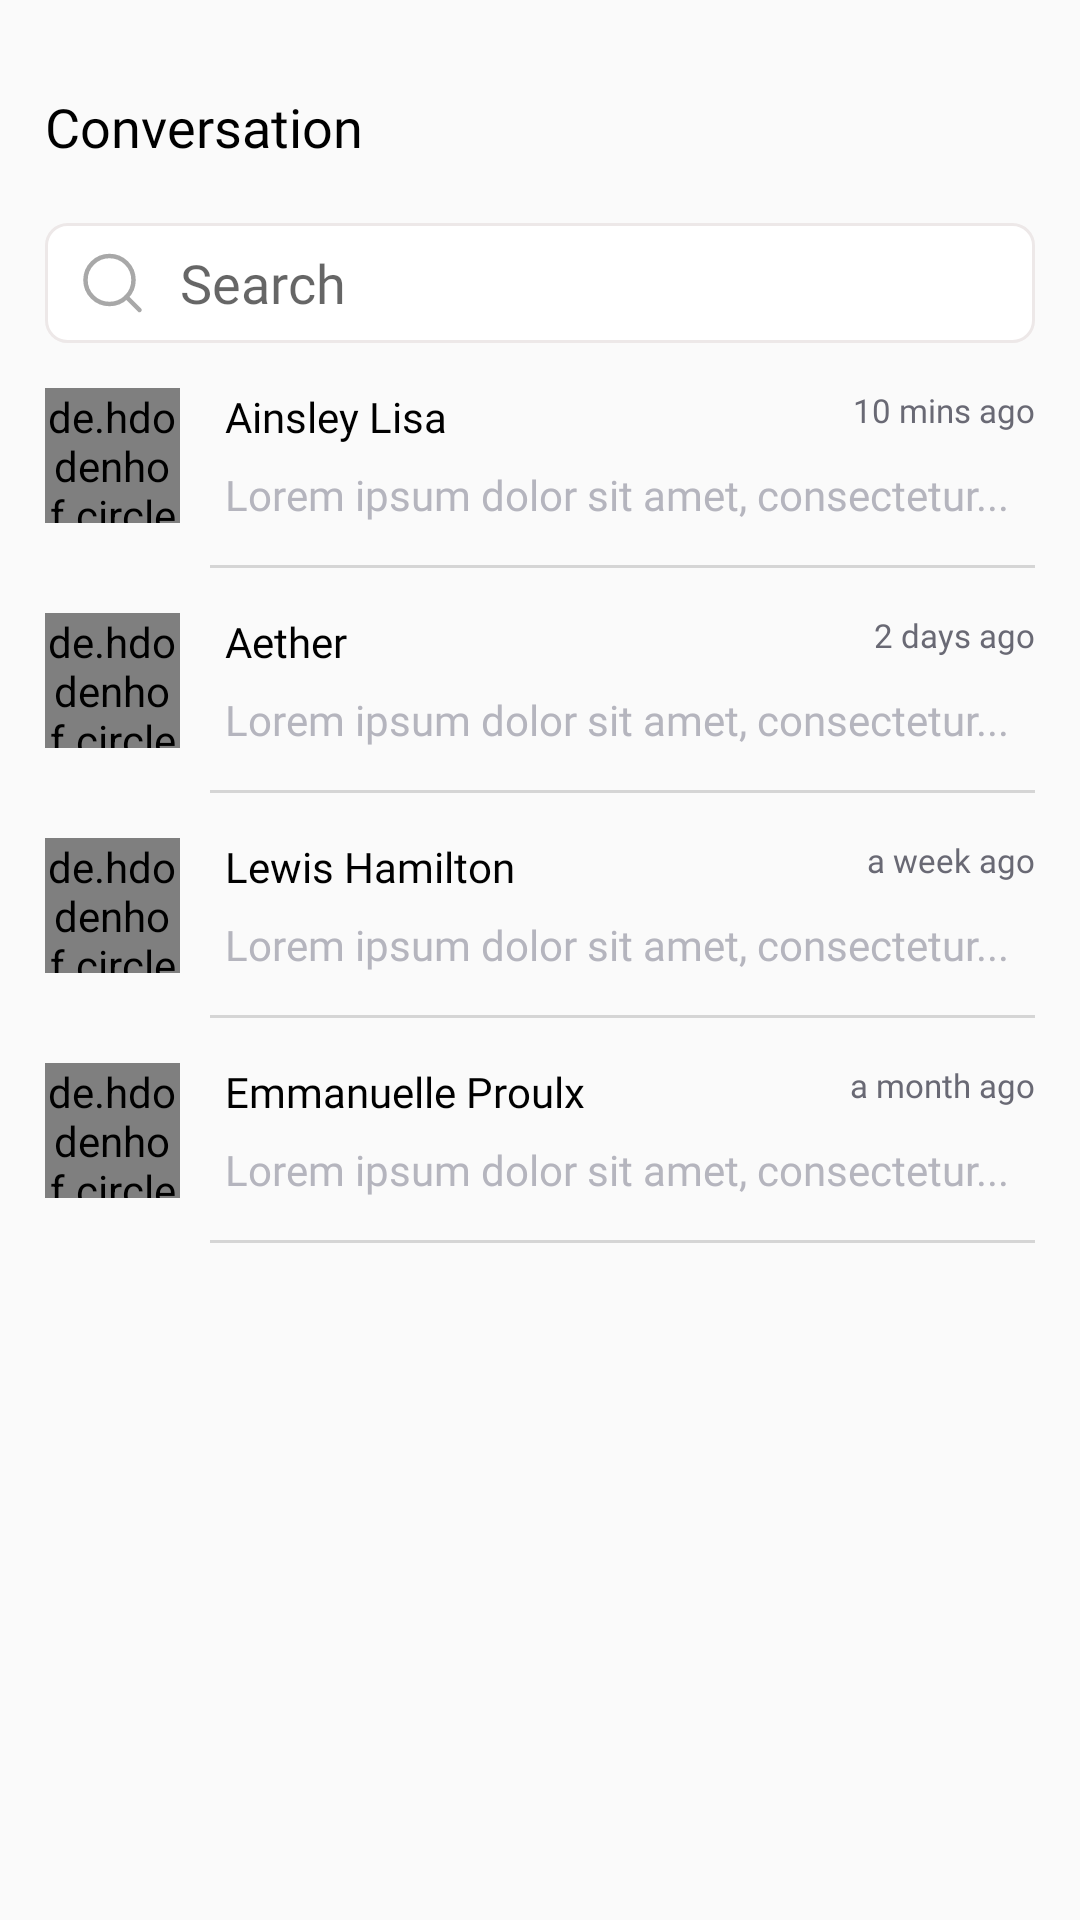

This screen was rendered from an Android layout file. Write that file and the resources it references.
<!-- AndroidManifest.xml: application theme Theme.SiJobs -->
<!-- res/layout/fragment_chat.xml -->
<?xml version="1.0" encoding="utf-8"?>
<androidx.constraintlayout.widget.ConstraintLayout xmlns:android="http://schemas.android.com/apk/res/android"
    xmlns:app="http://schemas.android.com/apk/res-auto"
    xmlns:tools="http://schemas.android.com/tools"
    android:layout_width="match_parent"
    android:layout_height="match_parent"
    tools:context=".SearchFragment">

    <TextView
        android:id="@+id/tv_convo"
        android:layout_width="wrap_content"
        android:layout_height="wrap_content"
        android:layout_marginTop="30dp"
        android:layout_marginStart="15dp"
        android:fontFamily="@font/roboto_medium"
        android:text="@string/conversation"
        android:textColor="@color/black"
        android:textSize="18sp"
        app:layout_constraintStart_toStartOf="parent"
        app:layout_constraintTop_toTopOf="parent" />

    <EditText
        android:id="@+id/editText"
        android:layout_width="0dp"
        android:layout_height="40dp"
        android:layout_marginHorizontal="15dp"
        android:layout_marginTop="20dp"
        android:autofillHints=""
        android:fontFamily="@font/roboto"
        android:inputType="text"
        android:background="@drawable/bg_search"
        android:drawableStart="@drawable/ic_searchconvo"
        android:drawablePadding="10dp"
        android:hint="@string/search"
        android:paddingStart="10dp"
        app:layout_constraintEnd_toEndOf="parent"
        app:layout_constraintStart_toStartOf="parent"
        app:layout_constraintTop_toBottomOf="@+id/tv_convo"
        tools:ignore="TouchTargetSizeCheck" />

    <androidx.constraintlayout.widget.ConstraintLayout
        android:id="@+id/cl_chatLisa"
        android:layout_width="0dp"
        android:layout_height="75dp"
        android:layout_marginHorizontal="15dp"
        app:layout_constraintEnd_toEndOf="parent"
        app:layout_constraintStart_toStartOf="parent"
        app:layout_constraintTop_toBottomOf="@+id/editText">

        <de.hdodenhof.circleimageview.CircleImageView
            android:id="@+id/iv_chatLisa"
            android:layout_width="45dp"
            android:layout_height="45dp"
            android:src="@drawable/im_lisa"
            app:layout_constraintBottom_toBottomOf="parent"
            app:layout_constraintStart_toStartOf="parent"
            app:layout_constraintTop_toTopOf="parent" />

        <TextView
            android:id="@+id/tv_chatLisa"
            android:layout_width="wrap_content"
            android:layout_height="wrap_content"
            android:layout_marginStart="15dp"
            android:fontFamily="@font/roboto"
            android:text="@string/ainsley_lisa"
            android:textColor="@color/black"
            android:textSize="14sp"
            app:layout_constraintStart_toEndOf="@+id/iv_chatLisa"
            app:layout_constraintTop_toTopOf="@+id/iv_chatLisa" />

        <TextView
            android:layout_width="wrap_content"
            android:layout_height="wrap_content"
            android:text="@string/lorem_chat"
            android:textSize="14sp"
            android:fontFamily="@font/roboto"
            android:textColor="#B5B5BE"
            app:layout_constraintBottom_toBottomOf="@+id/iv_chatLisa"
            app:layout_constraintStart_toStartOf="@+id/tv_chatLisa" />

        <TextView
            android:layout_width="wrap_content"
            android:layout_height="wrap_content"
            android:fontFamily="@font/roboto_light"
            android:text="@string/_10_mins_ago"
            android:textColor="#696974"
            android:textSize="11sp"
            app:layout_constraintEnd_toEndOf="parent"
            app:layout_constraintTop_toTopOf="@+id/tv_chatLisa" />

        <ImageView
            android:layout_width="0dp"
            android:layout_height="1dp"
            android:layout_marginStart="55dp"
            android:src="@drawable/shape_linesearch"
            app:layout_constraintStart_toStartOf="parent"
            app:layout_constraintEnd_toEndOf="parent"
            app:layout_constraintBottom_toBottomOf="parent"/>

    </androidx.constraintlayout.widget.ConstraintLayout>

    <androidx.constraintlayout.widget.ConstraintLayout
        android:id="@+id/cl_chatAether"
        android:layout_width="0dp"
        android:layout_height="75dp"
        android:layout_marginHorizontal="15dp"
        app:layout_constraintEnd_toEndOf="parent"
        app:layout_constraintStart_toStartOf="parent"
        app:layout_constraintTop_toBottomOf="@+id/cl_chatLisa">

        <de.hdodenhof.circleimageview.CircleImageView
            android:id="@+id/iv_chatAether"
            android:layout_width="45dp"
            android:layout_height="45dp"
            android:src="@drawable/im_aether"
            app:layout_constraintBottom_toBottomOf="parent"
            app:layout_constraintStart_toStartOf="parent"
            app:layout_constraintTop_toTopOf="parent" />

        <TextView
            android:id="@+id/tv_chatAether"
            android:layout_width="wrap_content"
            android:layout_height="wrap_content"
            android:layout_marginStart="15dp"
            android:fontFamily="@font/roboto"
            android:text="@string/aether"
            android:textColor="@color/black"
            android:textSize="14sp"
            app:layout_constraintStart_toEndOf="@+id/iv_chatAether"
            app:layout_constraintTop_toTopOf="@+id/iv_chatAether" />

        <TextView
            android:layout_width="wrap_content"
            android:layout_height="wrap_content"
            android:text="@string/lorem_chat"
            android:textSize="14sp"
            android:fontFamily="@font/roboto"
            android:textColor="#B5B5BE"
            app:layout_constraintBottom_toBottomOf="@+id/iv_chatAether"
            app:layout_constraintStart_toStartOf="@+id/tv_chatAether" />

        <TextView
            android:layout_width="wrap_content"
            android:layout_height="wrap_content"
            android:fontFamily="@font/roboto_light"
            android:text="@string/_2_days_ago"
            android:textColor="#696974"
            android:textSize="11sp"
            app:layout_constraintEnd_toEndOf="parent"
            app:layout_constraintTop_toTopOf="@+id/tv_chatAether" />

        <ImageView
            android:layout_width="0dp"
            android:layout_height="1dp"
            android:layout_marginStart="55dp"
            android:src="@drawable/shape_linesearch"
            app:layout_constraintBottom_toBottomOf="parent"
            app:layout_constraintEnd_toEndOf="parent"
            app:layout_constraintHorizontal_bias="0.0"
            app:layout_constraintStart_toStartOf="parent" />

    </androidx.constraintlayout.widget.ConstraintLayout>

    <androidx.constraintlayout.widget.ConstraintLayout
        android:id="@+id/cl_chatAbdul"
        android:layout_width="0dp"
        android:layout_height="75dp"
        android:layout_marginHorizontal="15dp"
        app:layout_constraintEnd_toEndOf="parent"
        app:layout_constraintStart_toStartOf="parent"
        app:layout_constraintTop_toBottomOf="@+id/cl_chatAether">

        <de.hdodenhof.circleimageview.CircleImageView
            android:id="@+id/iv_chatAbdul"
            android:layout_width="45dp"
            android:layout_height="45dp"
            android:src="@drawable/im_profile"
            app:layout_constraintBottom_toBottomOf="parent"
            app:layout_constraintStart_toStartOf="parent"
            app:layout_constraintTop_toTopOf="parent" />

        <TextView
            android:id="@+id/tv_chatAbdul"
            android:layout_width="wrap_content"
            android:layout_height="wrap_content"
            android:layout_marginStart="15dp"
            android:fontFamily="@font/roboto"
            android:text="@string/lewis_hamilton"
            android:textColor="@color/black"
            android:textSize="14sp"
            app:layout_constraintStart_toEndOf="@+id/iv_chatAbdul"
            app:layout_constraintTop_toTopOf="@+id/iv_chatAbdul" />

        <TextView
            android:layout_width="wrap_content"
            android:layout_height="wrap_content"
            android:text="@string/lorem_chat"
            android:textSize="14sp"
            android:fontFamily="@font/roboto"
            android:textColor="#B5B5BE"
            app:layout_constraintBottom_toBottomOf="@+id/iv_chatAbdul"
            app:layout_constraintStart_toStartOf="@+id/tv_chatAbdul" />

        <TextView
            android:layout_width="wrap_content"
            android:layout_height="wrap_content"
            android:fontFamily="@font/roboto_light"
            android:text="@string/a_week_ago"
            android:textColor="#696974"
            android:textSize="11sp"
            app:layout_constraintEnd_toEndOf="parent"
            app:layout_constraintTop_toTopOf="@+id/tv_chatAbdul" />

        <ImageView
            android:layout_width="0dp"
            android:layout_height="1dp"
            android:layout_marginStart="55dp"
            android:src="@drawable/shape_linesearch"
            app:layout_constraintStart_toStartOf="parent"
            app:layout_constraintEnd_toEndOf="parent"
            app:layout_constraintBottom_toBottomOf="parent"/>

    </androidx.constraintlayout.widget.ConstraintLayout>

    <androidx.constraintlayout.widget.ConstraintLayout
        android:layout_width="0dp"
        android:layout_height="75dp"
        android:layout_marginHorizontal="15dp"
        app:layout_constraintEnd_toEndOf="parent"
        app:layout_constraintStart_toStartOf="parent"
        app:layout_constraintTop_toBottomOf="@+id/cl_chatAbdul">

        <de.hdodenhof.circleimageview.CircleImageView
            android:id="@+id/iv_chatEmma"
            android:layout_width="45dp"
            android:layout_height="45dp"
            android:src="@drawable/im_defaultprofile"
            app:layout_constraintBottom_toBottomOf="parent"
            app:layout_constraintStart_toStartOf="parent"
            app:layout_constraintTop_toTopOf="parent" />

        <TextView
            android:id="@+id/tv_chatEmma"
            android:layout_width="wrap_content"
            android:layout_height="wrap_content"
            android:layout_marginStart="15dp"
            android:fontFamily="@font/roboto"
            android:text="@string/emmanuelle_proulx"
            android:textColor="@color/black"
            android:textSize="14sp"
            app:layout_constraintStart_toEndOf="@+id/iv_chatEmma"
            app:layout_constraintTop_toTopOf="@+id/iv_chatEmma" />

        <TextView
            android:layout_width="wrap_content"
            android:layout_height="wrap_content"
            android:text="@string/lorem_chat"
            android:textSize="14sp"
            android:fontFamily="@font/roboto"
            android:textColor="#B5B5BE"
            app:layout_constraintBottom_toBottomOf="@+id/iv_chatEmma"
            app:layout_constraintStart_toStartOf="@+id/tv_chatEmma" />

        <TextView
            android:layout_width="wrap_content"
            android:layout_height="wrap_content"
            android:fontFamily="@font/roboto_light"
            android:text="@string/a_month_ago"
            android:textColor="#696974"
            android:textSize="11sp"
            app:layout_constraintEnd_toEndOf="parent"
            app:layout_constraintTop_toTopOf="@+id/tv_chatEmma" />

        <ImageView
            android:layout_width="0dp"
            android:layout_height="1dp"
            android:layout_marginStart="55dp"
            android:src="@drawable/shape_linesearch"
            app:layout_constraintStart_toStartOf="parent"
            app:layout_constraintEnd_toEndOf="parent"
            app:layout_constraintBottom_toBottomOf="parent"/>

    </androidx.constraintlayout.widget.ConstraintLayout>

</androidx.constraintlayout.widget.ConstraintLayout>
<!-- resources referenced by this layout -->
<resources>
  <color name="black">#FF000000</color>
  <!-- drawable bg_search (drawable) -->
  <?xml version="1.0" encoding="utf-8"?>
  <shape android:shape="rectangle" xmlns:android="http://schemas.android.com/apk/res/android">
      <solid android:color="@color/white"/>
      <stroke android:color="#EDE8E8"
          android:width="1dp"/>
      <corners android:radius="7dp"/>
  </shape>
  <!-- drawable ic_searchconvo (drawable) -->
  <vector xmlns:android="http://schemas.android.com/apk/res/android"
      android:width="25dp"
      android:height="24dp"
      android:viewportWidth="25"
      android:viewportHeight="24">
    <path
        android:pathData="M11.5,19C15.9183,19 19.5,15.4183 19.5,11C19.5,6.5817 15.9183,3 11.5,3C7.0817,3 3.5,6.5817 3.5,11C3.5,15.4183 7.0817,19 11.5,19Z"
        android:strokeLineJoin="round"
        android:strokeWidth="1.5"
        android:fillColor="#00000000"
        android:strokeColor="#A8A8A8"
        android:strokeLineCap="round"/>
    <path
        android:pathData="M21.5,21L17.15,16.65"
        android:strokeLineJoin="round"
        android:strokeWidth="1.5"
        android:fillColor="#00000000"
        android:strokeColor="#A8A8A8"
        android:strokeLineCap="round"/>
  </vector>
  <!-- drawable im_aether: png bitmap (drawable, 8291 bytes) -->
  <!-- drawable im_lisa: png bitmap (drawable, 8736 bytes) -->
  <!-- drawable shape_linesearch (drawable) -->
  <?xml version="1.0" encoding="utf-8"?>
  <shape android:shape="rectangle" xmlns:android="http://schemas.android.com/apk/res/android">
      <solid android:color="#D5D5D5"/>
  </shape>
  <string name="_10_mins_ago">10 mins ago</string>
  <string name="_2_days_ago">2 days ago</string>
  <string name="a_month_ago">a month ago</string>
  <string name="a_week_ago">a week ago</string>
  <string name="aether">Aether</string>
  <string name="ainsley_lisa">Ainsley Lisa</string>
  <string name="conversation">Conversation</string>
  <string name="emmanuelle_proulx">Emmanuelle Proulx</string>
  <string name="lewis_hamilton">Lewis Hamilton</string>
  <string name="lorem_chat">Lorem ipsum dolor sit amet, consectetur...</string>
  <string name="search">Search</string>
  <style name="Theme.SiJobs" parent="Theme.AppCompat.Light.NoActionBar">
          
          <item name="colorPrimary">@color/black_500</item>
          <item name="colorPrimaryVariant">@color/black_700</item>
          <item name="colorOnPrimary">@color/white</item>
          
          <item name="colorSecondary">@color/teal_200</item>
          <item name="colorSecondaryVariant">@color/teal_700</item>
          <item name="colorOnSecondary">@color/black</item>
          
          <item name="android:statusBarColor" tools:targetApi="l">?attr/colorPrimaryVariant</item>
          
      </style>
  <color name="white">#FFFFFFFF</color>
  <color name="black_500">#3d3d3d</color>
  <color name="black_700">#3d3d3d</color>
  <color name="teal_200">#FF03DAC5</color>
  <color name="teal_700">#FF018786</color>
</resources>
